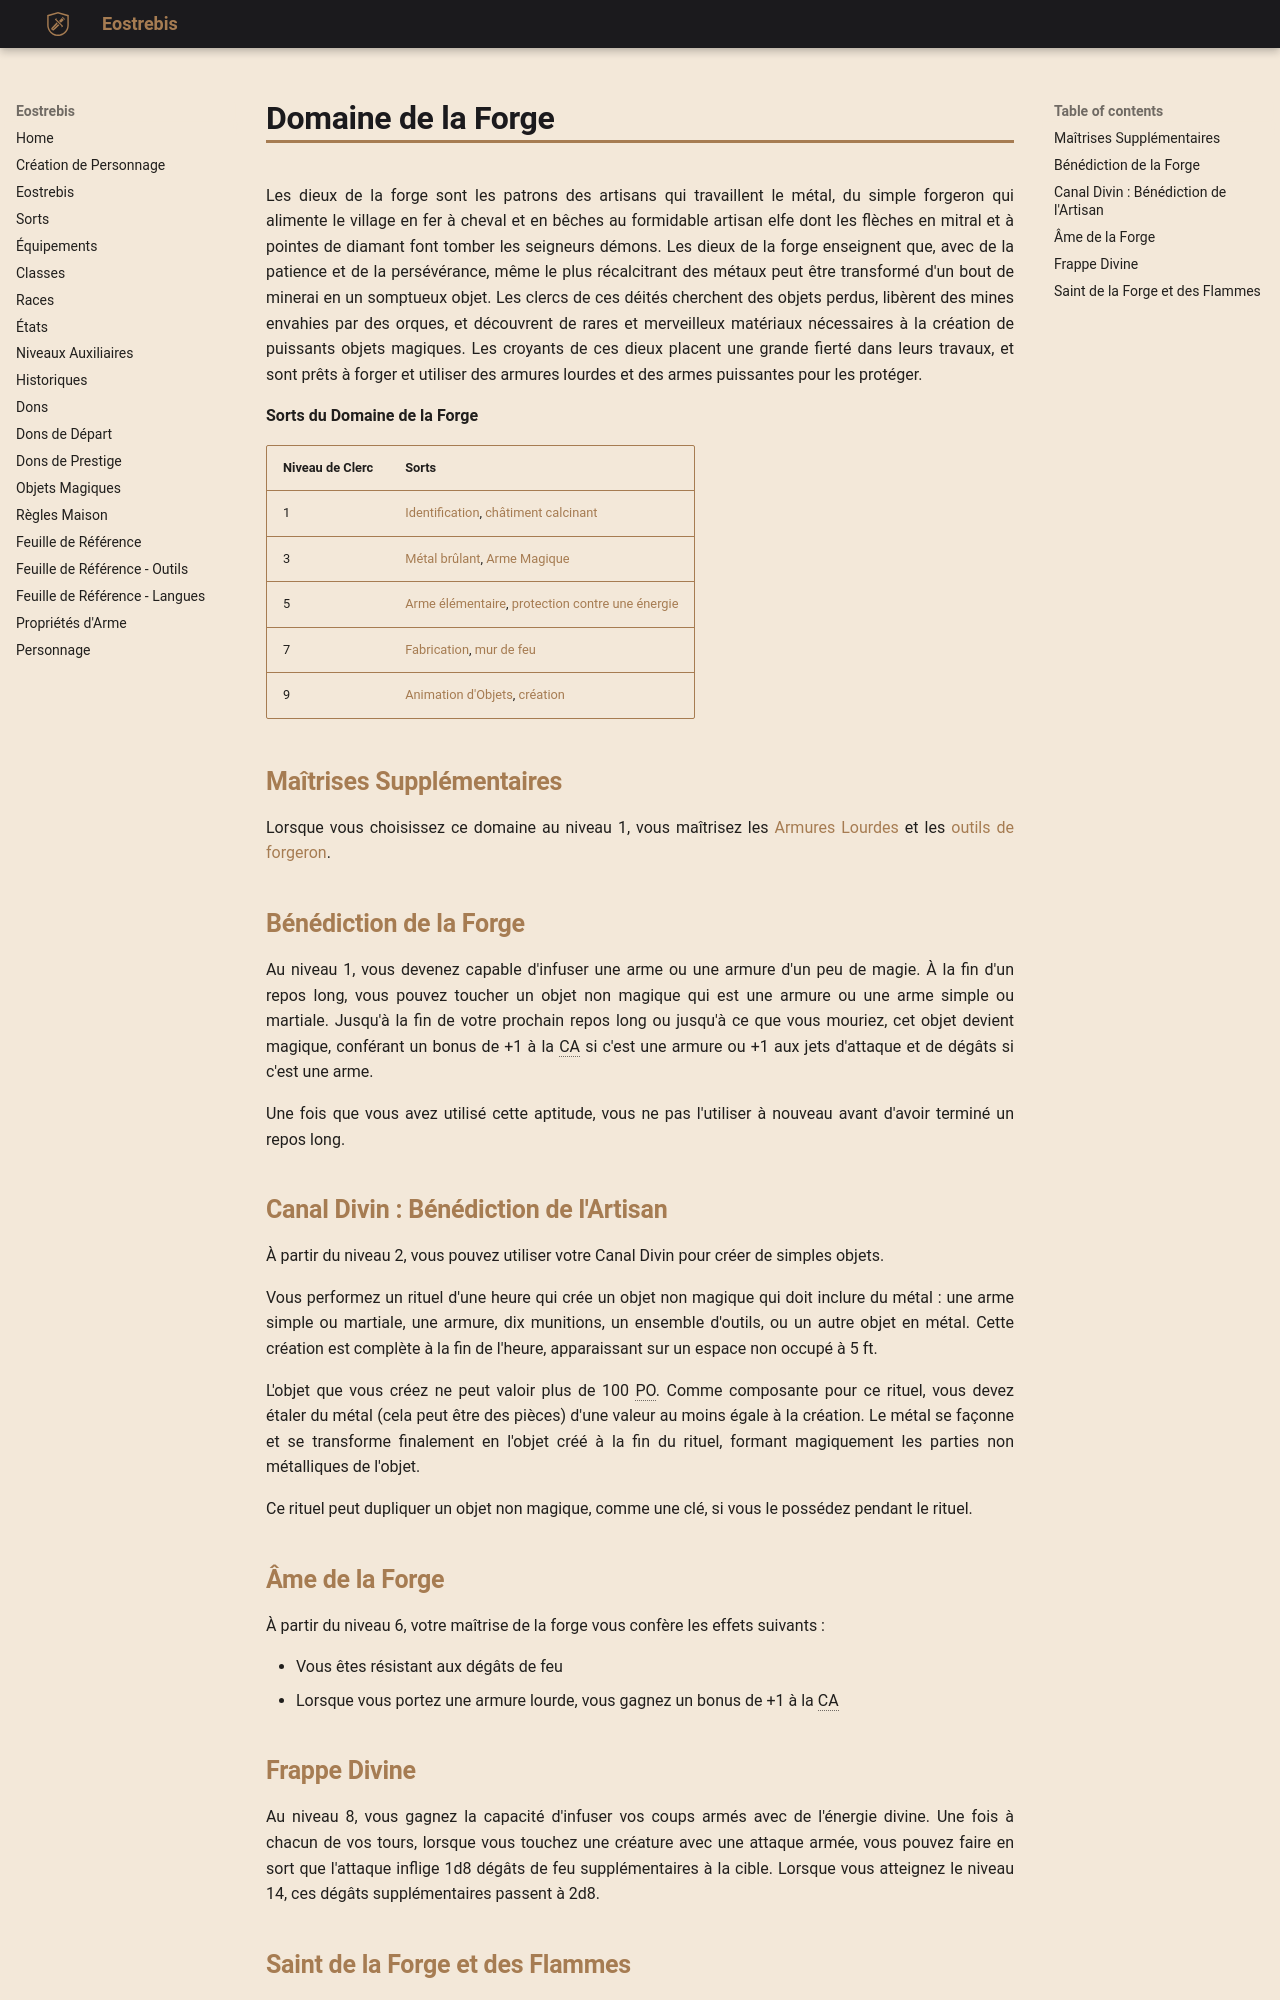

repository: Eostrebis/5e.VF · page: classes/Clerc/Domaine de la Forge/index.html · generator: mkdocs

---
writing_status: finished
---
Les dieux de la forge sont les patrons des artisans qui travaillent le métal, du simple forgeron qui alimente le village en fer à cheval et en bêches au formidable artisan elfe dont les flèches en mitral et à pointes de diamant font tomber les seigneurs démons. Les dieux de la forge enseignent que, avec de la patience et de la persévérance, même le plus récalcitrant des métaux peut être transformé d'un bout de minerai en un somptueux objet. Les clercs de ces déités cherchent des objets perdus, libèrent des mines envahies par des orques, et découvrent de rares et merveilleux matériaux nécessaires à la création de puissants objets magiques. Les croyants de ces dieux placent une grande fierté dans leurs travaux, et sont prêts à forger et utiliser des armures lourdes et des armes puissantes pour les protéger.

**Sorts du Domaine de la Forge**

| Niveau de Clerc | Sorts |
| --------------- | ------------------------------------------------------- |
| 1 | [[Identification]], [[châtiment calcinant]] |
| 3 | [[Métal brûlant]], [[Arme Magique]] |
| 5 | [[Arme élémentaire]], [[protection contre une énergie]] |
| 7 | [[Fabrication]], [[mur de feu]] |
| 9 | [[Animation d'Objets]], [[création]] |

## Maîtrises Supplémentaires

Lorsque vous choisissez ce domaine au niveau 1, vous maîtrisez les [[Armures Lourdes]] et les [[outils de forgeron]].

## Bénédiction de la Forge

Au niveau 1, vous devenez capable d'infuser une arme ou une armure d'un peu de magie. À la fin d'un repos long, vous pouvez toucher un objet non magique qui est une armure ou une arme simple ou martiale. Jusqu'à la fin de votre prochain repos long ou jusqu'à ce que vous mouriez, cet objet devient magique, conférant un bonus de +1 à la CA si c'est une armure ou +1 aux jets d'attaque et de dégâts si c'est une arme.

Une fois que vous avez utilisé cette aptitude, vous ne pas l'utiliser à nouveau avant d'avoir terminé un repos long.

## Canal Divin : Bénédiction de l'Artisan

À partir du niveau 2, vous pouvez utiliser votre Canal Divin pour créer de simples objets.

Vous performez un rituel d'une heure qui crée un objet non magique qui doit inclure du métal : une arme simple ou martiale, une armure, dix munitions, un ensemble d'outils, ou un autre objet en métal. Cette création est complète à la fin de l'heure, apparaissant sur un espace non occupé à 5 ft.

L'objet que vous créez ne peut valoir plus de 100 PO. Comme composante pour ce rituel, vous devez étaler du métal (cela peut être des pièces) d'une valeur au moins égale à la création. Le métal se façonne et se transforme finalement en l'objet créé à la fin du rituel, formant magiquement les parties non métalliques de l'objet.

Ce rituel peut dupliquer un objet non magique, comme une clé, si vous le possédez pendant le rituel.

## Âme de la Forge

À partir du niveau 6, votre maîtrise de la forge vous confère les effets suivants : 
 
 - Vous êtes résistant aux dégâts de feu
 - Lorsque vous portez une armure lourde, vous gagnez un bonus de +1 à la CA
